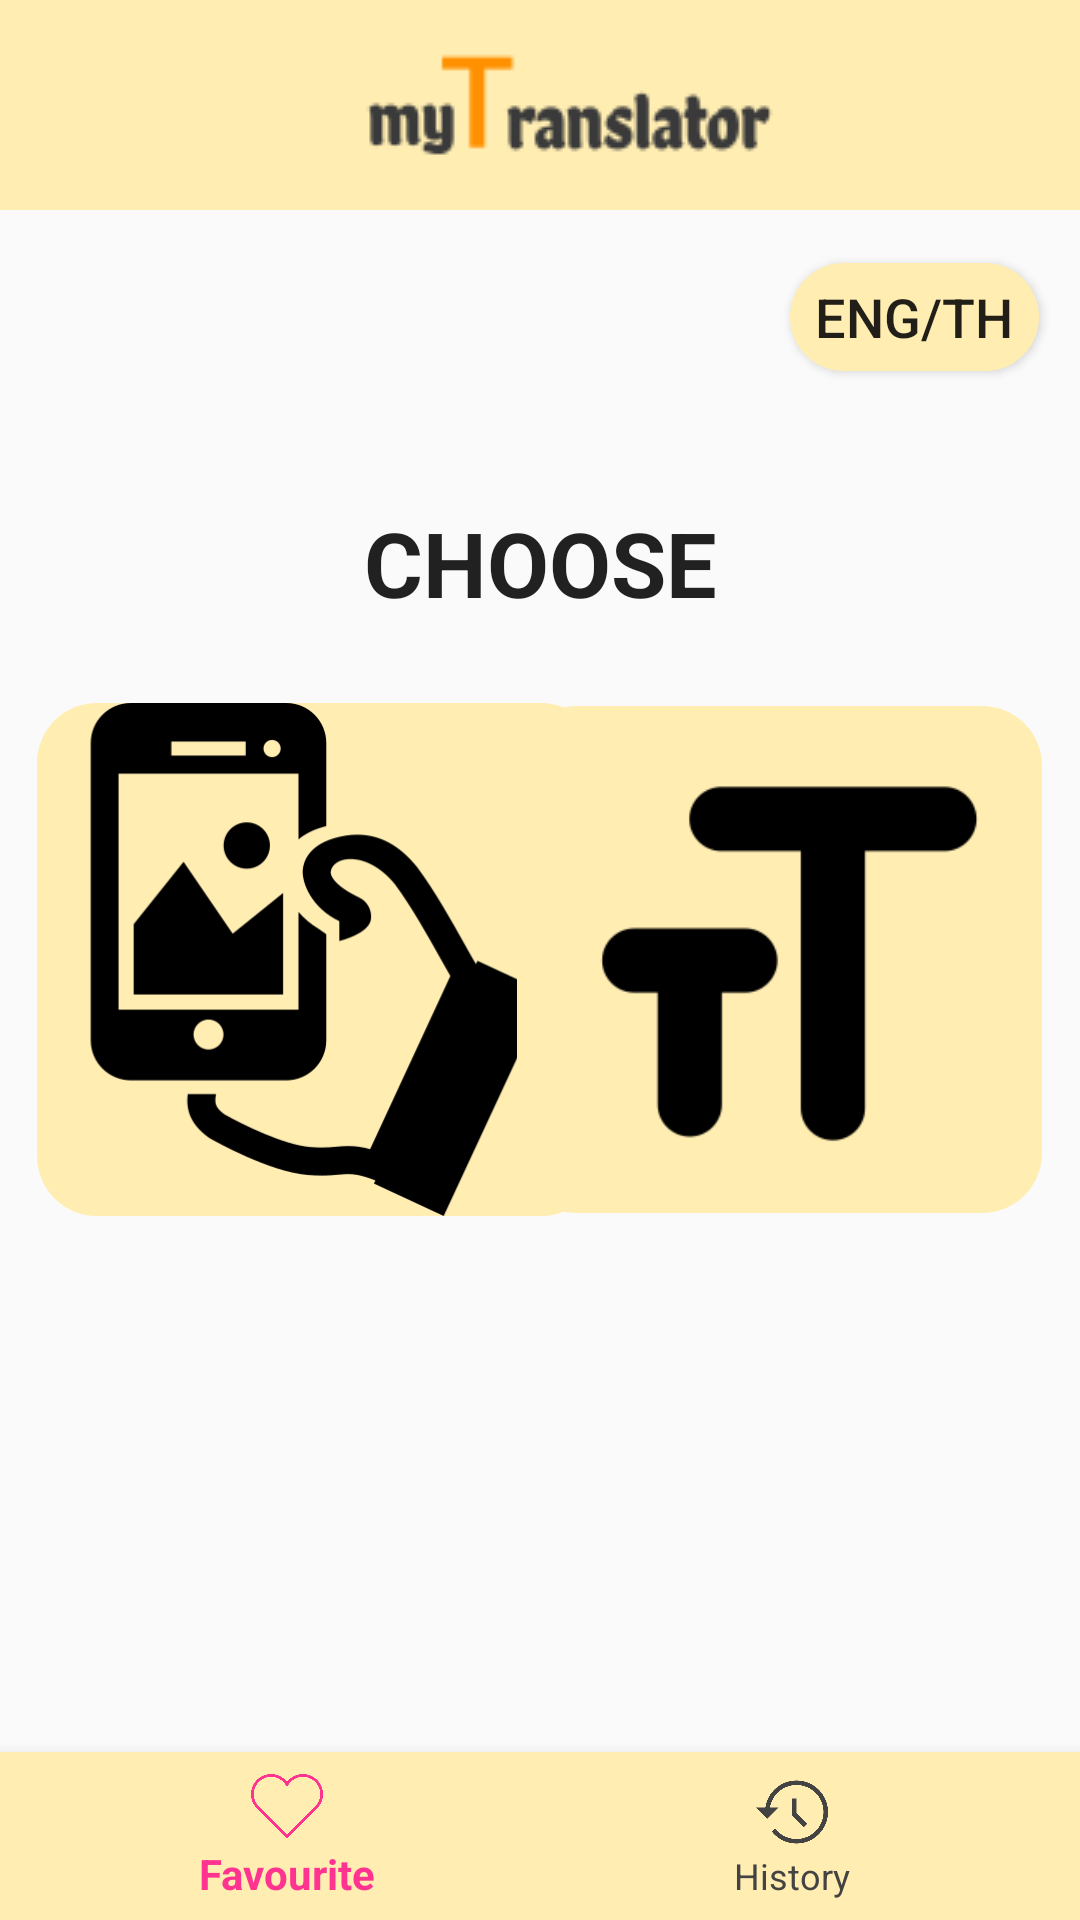

The Android layout XML behind this screen, and the referenced resources:
<!-- AndroidManifest.xml: application theme AppTheme -->
<!-- res/layout/home.xml -->
<?xml version="1.0" encoding="utf-8"?>
<androidx.constraintlayout.widget.ConstraintLayout xmlns:android="http://schemas.android.com/apk/res/android"
    xmlns:app="http://schemas.android.com/apk/res-auto"
    xmlns:tools="http://schemas.android.com/tools"
    android:layout_width="match_parent"
    android:layout_height="match_parent">

    <include
        android:id="@+id/toolbar"
        layout="@layout/toolbar" />















    <ImageView
        android:id="@+id/imageView2"
        android:layout_width="wrap_content"
        android:layout_height="wrap_content"
        app:layout_constraintBottom_toBottomOf="parent"
        app:layout_constraintEnd_toEndOf="parent"
        app:layout_constraintHorizontal_bias="0.556"
        app:layout_constraintStart_toStartOf="parent"
        app:layout_constraintTop_toTopOf="@+id/toolbar"
        app:layout_constraintVertical_bias="0.026"
        app:srcCompat="@drawable/app_name" />

    <ImageButton
        android:id="@+id/take_photo"
        android:layout_width="188dp"
        android:layout_height="171dp"
        android:background="@drawable/rounded_button"
        android:scaleType="fitCenter"
        app:layout_constraintBottom_toTopOf="@+id/nav_view"
        app:layout_constraintEnd_toEndOf="parent"
        app:layout_constraintHorizontal_bias="0.071"
        app:layout_constraintStart_toStartOf="parent"
        app:layout_constraintTop_toTopOf="parent"
        app:layout_constraintVertical_bias="0.567"
        app:srcCompat="@drawable/hand_holding" />

    <ImageButton
        android:id="@+id/type_text"
        android:layout_width="175dp"
        android:layout_height="169dp"
        android:background="@drawable/rounded_button"
        android:scaleType="fitCenter"
        app:layout_constraintBottom_toTopOf="@+id/nav_view"
        app:layout_constraintEnd_toEndOf="parent"
        app:layout_constraintHorizontal_bias="0.932"
        app:layout_constraintStart_toStartOf="parent"
        app:layout_constraintTop_toTopOf="parent"
        app:layout_constraintVertical_bias="0.567"
        app:srcCompat="@drawable/text"/>

    <com.google.android.material.bottomnavigation.BottomNavigationView
        android:id="@+id/nav_view"
        android:layout_width="0dp"
        android:layout_height="wrap_content"
        android:layout_marginStart="0dp"
        android:layout_marginEnd="0dp"
        android:background="@color/colorPrimary"
        app:layout_constraintBottom_toBottomOf="parent"
        app:layout_constraintLeft_toLeftOf="parent"
        app:layout_constraintRight_toRightOf="parent"
        app:itemTextColor="@drawable/bottombar_colorclick_icon_text"
        app:itemIconTint="@drawable/bottombar_colorclick_icon_text"
        app:menu="@menu/bottom_nav_menu" >

    </com.google.android.material.bottomnavigation.BottomNavigationView>

    <TextView
        android:id="@+id/textViewChoose"
        android:layout_width="wrap_content"
        android:layout_height="wrap_content"
        android:text="CHOOSE"
        android:textAppearance="@style/TextAppearance.AppCompat.Large"
        android:textSize="30dp"
        android:textStyle="bold"
        app:layout_constraintBottom_toBottomOf="parent"
        app:layout_constraintEnd_toEndOf="parent"
        app:layout_constraintStart_toStartOf="parent"
        app:layout_constraintTop_toTopOf="parent"
        app:layout_constraintVertical_bias="0.279" />

    <Button
        android:id="@+id/ength"
        android:layout_width="83dp"
        android:layout_height="36dp"
        android:background="@drawable/rounded_button"
        android:text="ENG/TH"
        android:textAppearance="@style/TextAppearance.AppCompat.Body2"
        android:textSize="18dp"
        app:layout_constraintBottom_toTopOf="@+id/nav_view"
        app:layout_constraintEnd_toEndOf="parent"
        app:layout_constraintHorizontal_bias="0.951"
        app:layout_constraintStart_toStartOf="parent"
        app:layout_constraintTop_toTopOf="parent"
        app:layout_constraintVertical_bias="0.16" />










    













</androidx.constraintlayout.widget.ConstraintLayout>
<!-- res/layout/toolbar.xml (included above) -->
<?xml version="1.0" encoding="utf-8"?>
<androidx.appcompat.widget.Toolbar xmlns:android="http://schemas.android.com/apk/res/android"
    android:layout_width="match_parent"
    android:layout_height="70dp"
    android:background="@color/colorPrimary">
</androidx.appcompat.widget.Toolbar>
<!-- resources referenced by this layout -->
<resources>
  <color name="colorPrimary">#FFEDB2</color>
  <!-- drawable app_name: png bitmap (drawable, 3679 bytes) -->
  <!-- drawable bottombar_colorclick_icon_text (drawable) -->
  <?xml version="1.0" encoding="utf-8"?>
  <selector xmlns:android="http://schemas.android.com/apk/res/android">
      <item android:color="#FF3390" android:state_checked="true"/>
      <item android:color="#434343" android:state_checked="false"/>
  </selector>
  <!-- drawable hand_holding: png bitmap (drawable, 11804 bytes) -->
  <!-- drawable rounded_button (drawable) -->
  <?xml version="1.0" encoding="utf-8"?>
  <selector xmlns:android="http://schemas.android.com/apk/res/android">
      <item>
          <shape xmlns:android="http://schemas.android.com/apk/res/android" android:shape="rectangle">
              <solid android:color="@color/colorPrimary"/>
              <corners android:radius="20dp" />
          </shape>
      </item>
  </selector>
  <!-- drawable text: png bitmap (drawable, 5294 bytes) -->
  <style name="AppTheme" parent="Theme.AppCompat.Light.NoActionBar">
          
          <item name="colorPrimary">@color/colorPrimary</item>
          <item name="colorPrimaryDark">@color/colorPrimaryDark</item>
          <item name="colorAccent">@color/colorAccent</item>
          <item name="windowActionBar">false</item>
          <item name="windowNoTitle">true</item>
          <item name="android:windowContentOverlay">@null</item>
  
      </style>
  <color name="colorPrimaryDark">#FFEDB2</color>
  <color name="colorAccent">#D81B60</color>
</resources>
